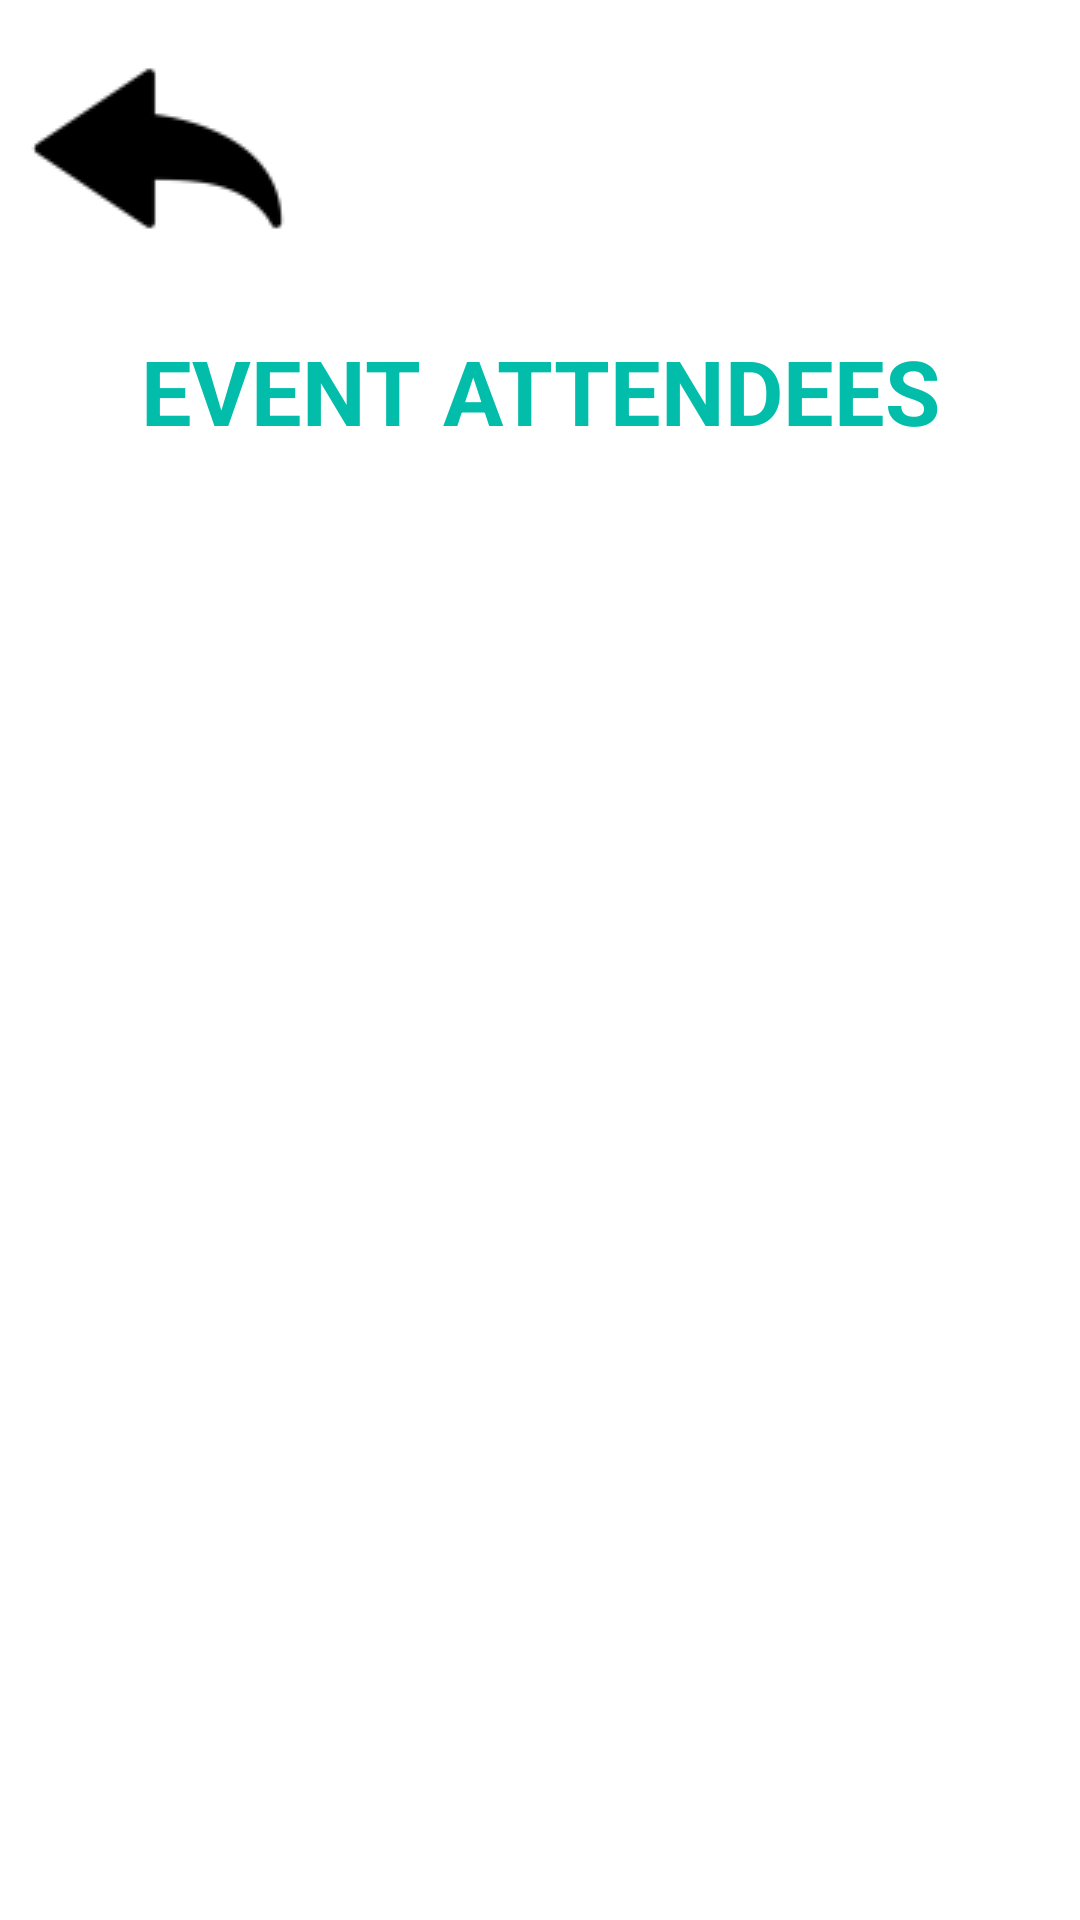

Produce the Android XML layout that renders to this screen, including the resource entries it uses.
<!-- AndroidManifest.xml: application theme Theme.FinalProjectEvents -->
<!-- res/layout/list_who_attends_event.xml -->
<?xml version="1.0" encoding="utf-8"?>
<LinearLayout xmlns:android="http://schemas.android.com/apk/res/android"
    android:layout_width="match_parent"
    android:layout_height="match_parent"
    xmlns:app="http://schemas.android.com/apk/res-auto"
    android:orientation="vertical">
    <ImageButton
        android:id="@+id/arrowEventAttendees"
        android:layout_marginTop="20dp"
        android:layout_marginStart="10dp"
        android:layout_width="85dp"
        android:layout_height="60dp"
        app:srcCompat="@drawable/backarrow_foreground"
        android:contentDescription="@string/backArrow"/>
    <TextView
        android:layout_width="match_parent"
        android:layout_height="wrap_content"
        android:text="@string/attendees"
        android:textSize="30sp"
        android:textColor="@color/teal_flojo"
        android:textAlignment="center"
        android:layout_marginTop="30dp"
        android:textStyle="bold">
    </TextView>


    <androidx.recyclerview.widget.RecyclerView
        android:id="@+id/myConnectionsList"
        android:layout_width="match_parent"
        android:layout_height="wrap_content"
        android:layout_marginTop="8dp">

    </androidx.recyclerview.widget.RecyclerView>
</LinearLayout>
<!-- resources referenced by this layout -->
<resources>
  <color name="teal_flojo">#03BDAB</color>
  <!-- drawable backarrow_foreground: png bitmap (drawable, 1826 bytes) -->
  <string name="attendees">EVENT ATTENDEES</string>
  <string name="backArrow">back arrow image</string>
  <style name="Theme.FinalProjectEvents" parent="Theme.MaterialComponents.DayNight.DarkActionBar">
          
          <item name="colorPrimary">@color/purple_500</item>
          <item name="colorPrimaryVariant">@color/purple_700</item>
          <item name="colorOnPrimary">@color/white</item>
          
          <item name="colorSecondary">@color/teal_200</item>
          <item name="colorSecondaryVariant">@color/teal_700</item>
          <item name="colorOnSecondary">@color/black</item>
          
          <item name="android:statusBarColor" tools:targetApi="l">?attr/colorPrimaryVariant</item>
          
      </style>
  <color name="purple_500">#FF6200EE</color>
  <color name="purple_700">#FF3700B3</color>
  <color name="white">#FFFFFFFF</color>
  <color name="teal_200">#FF03DAC5</color>
  <color name="teal_700" tools:ignore="DuplicateDefinition">#FF018786</color>
  <color name="black">#FF000000</color>
</resources>
